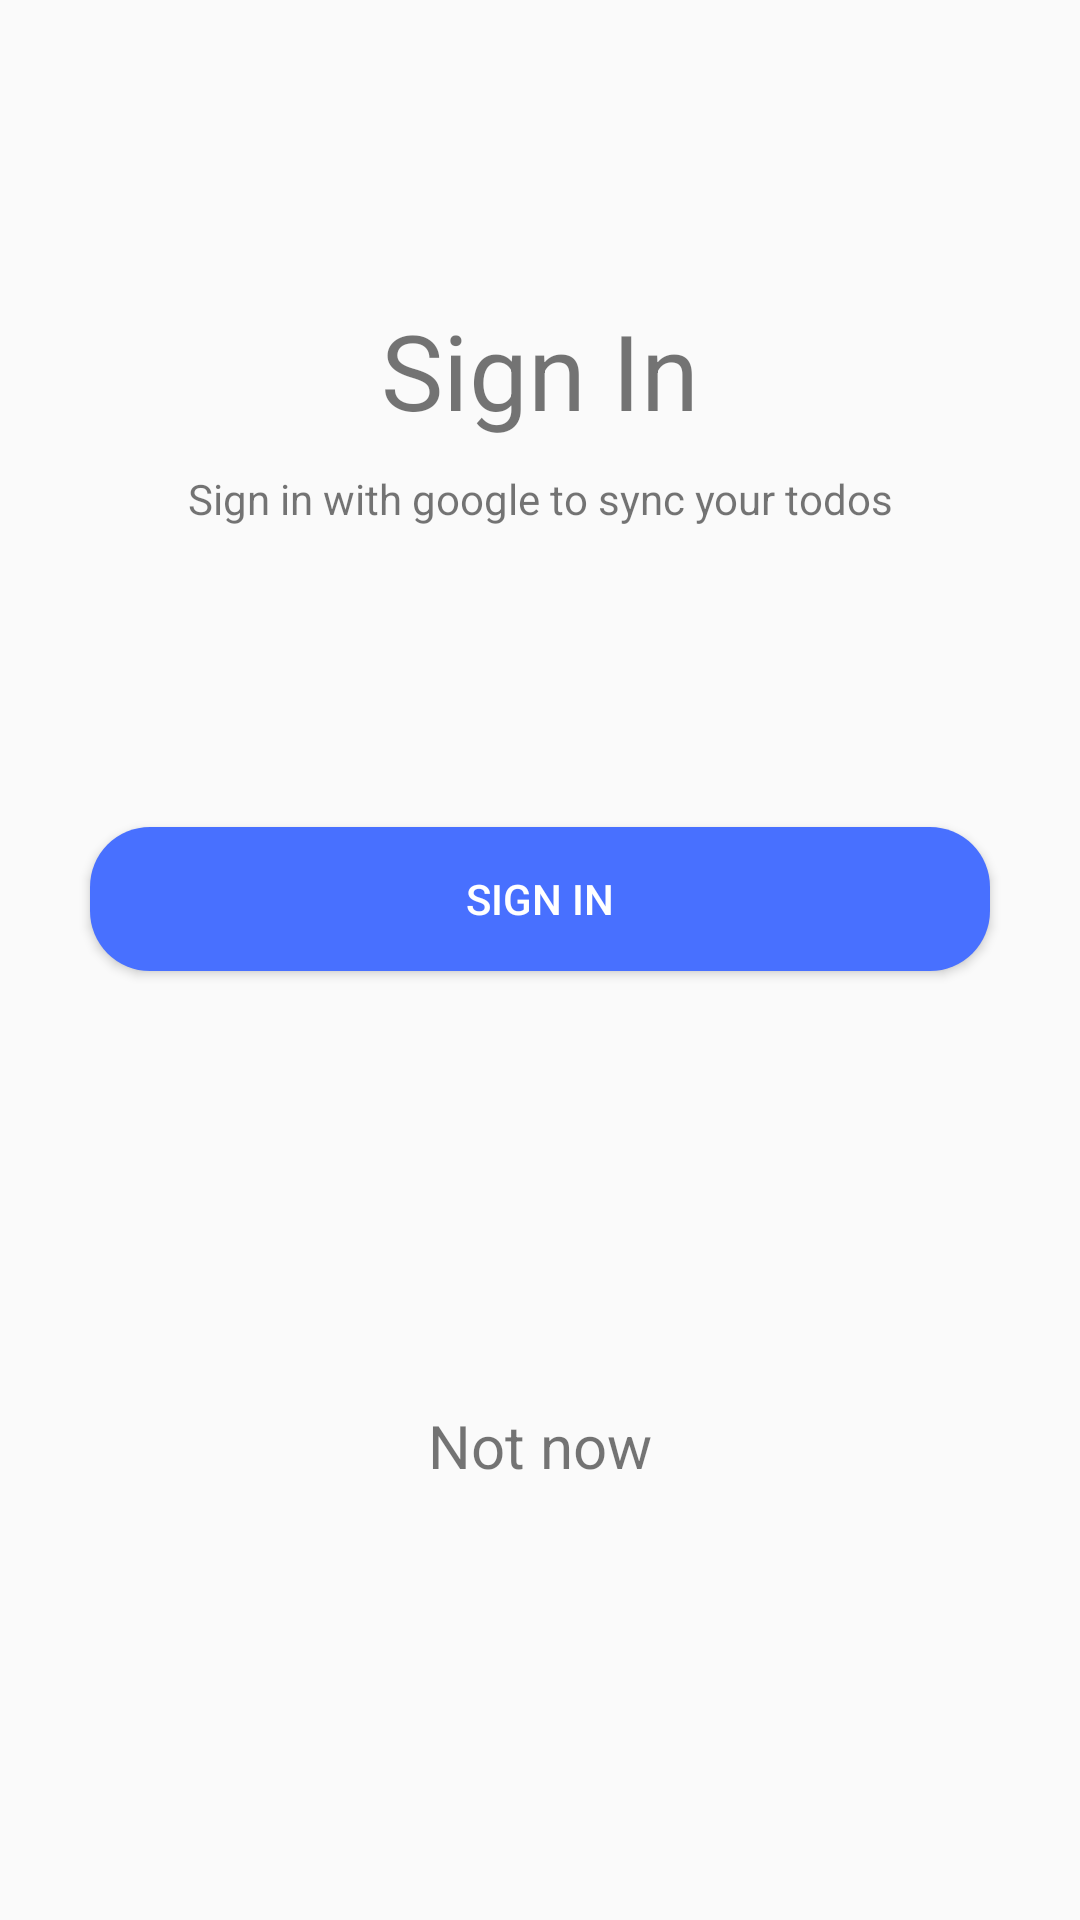

The Android layout XML behind this screen, and the referenced resources:
<!-- AndroidManifest.xml: application theme AppTheme -->
<!-- res/layout/activity_google_sign_in.xml -->
<?xml version="1.0" encoding="utf-8"?>
<androidx.constraintlayout.widget.ConstraintLayout xmlns:android="http://schemas.android.com/apk/res/android"
    xmlns:app="http://schemas.android.com/apk/res-auto"
    xmlns:tools="http://schemas.android.com/tools"
    android:layout_width="match_parent"
    android:layout_height="match_parent"
    tools:context=".GoogleSignInClass">

<ImageView
    android:id="@+id/google_img"
    android:layout_width="wrap_content"
    android:layout_height="wrap_content"
    app:layout_constraintTop_toTopOf="parent"
    app:layout_constraintLeft_toLeftOf="parent"
    app:layout_constraintRight_toRightOf="parent"
    android:layout_marginTop="100dp"/>

    <TextView
        android:id="@+id/sign_in_txt"
        android:layout_width="wrap_content"
        android:layout_height="wrap_content"
        android:text="Sign In"
        android:textSize="35sp"
        app:layout_constraintTop_toBottomOf="@id/google_img"
        app:layout_constraintLeft_toLeftOf="parent"
        app:layout_constraintRight_toRightOf="parent"/>

    <TextView
        android:id="@+id/sign_in_txt_desc"
        android:layout_width="wrap_content"
        android:layout_height="wrap_content"
        android:layout_marginTop="10dp"
        android:text="Sign in with google to sync your todos"
        app:layout_constraintTop_toBottomOf="@id/sign_in_txt"
        app:layout_constraintLeft_toLeftOf="parent"
        app:layout_constraintRight_toRightOf="parent"/>

    <Button
        android:id="@+id/google_sign_in_btn"
        android:layout_width="300dp"
        android:layout_height="wrap_content"
        android:text="@string/sign_in"
        android:background="@drawable/border_radius"
        app:layout_constraintTop_toBottomOf="@id/sign_in_txt_desc"
        app:layout_constraintLeft_toLeftOf="parent"
        app:layout_constraintRight_toRightOf="parent"
        android:layout_marginTop="100dp"
        android:drawableStart="@drawable/icons8_google_30px"
        android:paddingStart="70dp"
        android:paddingEnd="70dp"
        android:elevation="10dp"
        android:textColor="@color/white"/>

    <TextView
        android:id="@+id/not_now"
        android:layout_width="wrap_content"
        android:layout_height="wrap_content"
        android:text="Not now"
        android:textSize="20sp"
        app:layout_constraintTop_toBottomOf="@id/google_sign_in_btn"
        app:layout_constraintLeft_toLeftOf="parent"
        app:layout_constraintBottom_toBottomOf="parent"
        app:layout_constraintRight_toRightOf="parent"/>

    <com.github.ybq.android.spinkit.SpinKitView
        android:id="@+id/spin_kit"
        style="@style/SpinKitView.Large.Circle"
        android:layout_width="wrap_content"
        android:layout_height="50dp"
        android:layout_gravity="center"
        android:visibility="gone"
        app:SpinKit_Color="@color/colorAccent"
        app:layout_constraintTop_toTopOf="parent"
        app:layout_constraintBottom_toBottomOf="parent"
        app:layout_constraintHorizontal_bias="0.501"
        app:layout_constraintLeft_toLeftOf="parent"
        app:layout_constraintRight_toRightOf="parent" />

    











</androidx.constraintlayout.widget.ConstraintLayout>
<!-- resources referenced by this layout -->
<resources>
  <color name="colorAccent">#4870ff</color>
  <color name="white">#ffffff</color>
  <!-- drawable border_radius (drawable) -->
  <?xml version="1.0" encoding="utf-8"?>
  <shape xmlns:android="http://schemas.android.com/apk/res/android">
  	<solid android:color="#4870ff"/>
  	<corners android:radius="20dp"/>
  </shape>
  <string name="sign_in">Sign In</string>
  <style name="AppTheme" parent="Theme.AppCompat.Light.NoActionBar">
  		
  		<item name="colorPrimary">@color/colorPrimary</item>
  		<item name="colorPrimaryDark">@color/colorPrimaryDark</item>
  		<item name="colorAccent">@color/colorAccent</item>
  	</style>
  <color name="colorPrimary">#6200EE</color>
  <color name="colorPrimaryDark">#3700B3</color>
</resources>
